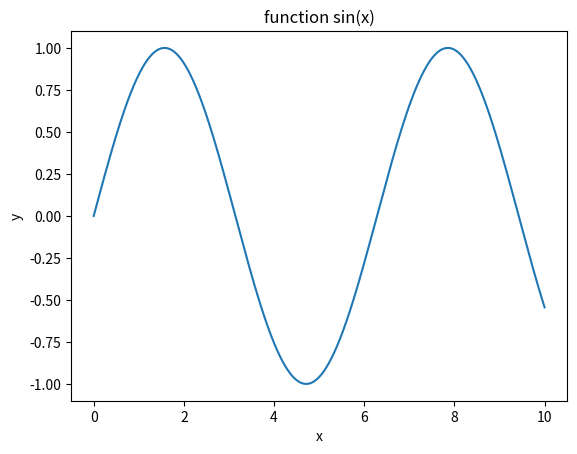

The matplotlib source for this figure:
import matplotlib.pyplot as plt
import numpy as np

x = np.linspace(0,10,1000) # 1darray of length 1000
y = np.sin(x)

plt.plot(x, y)
plt.xlabel('x')
plt.ylabel('y')
plt.title('function sin(x)')
plt.show()